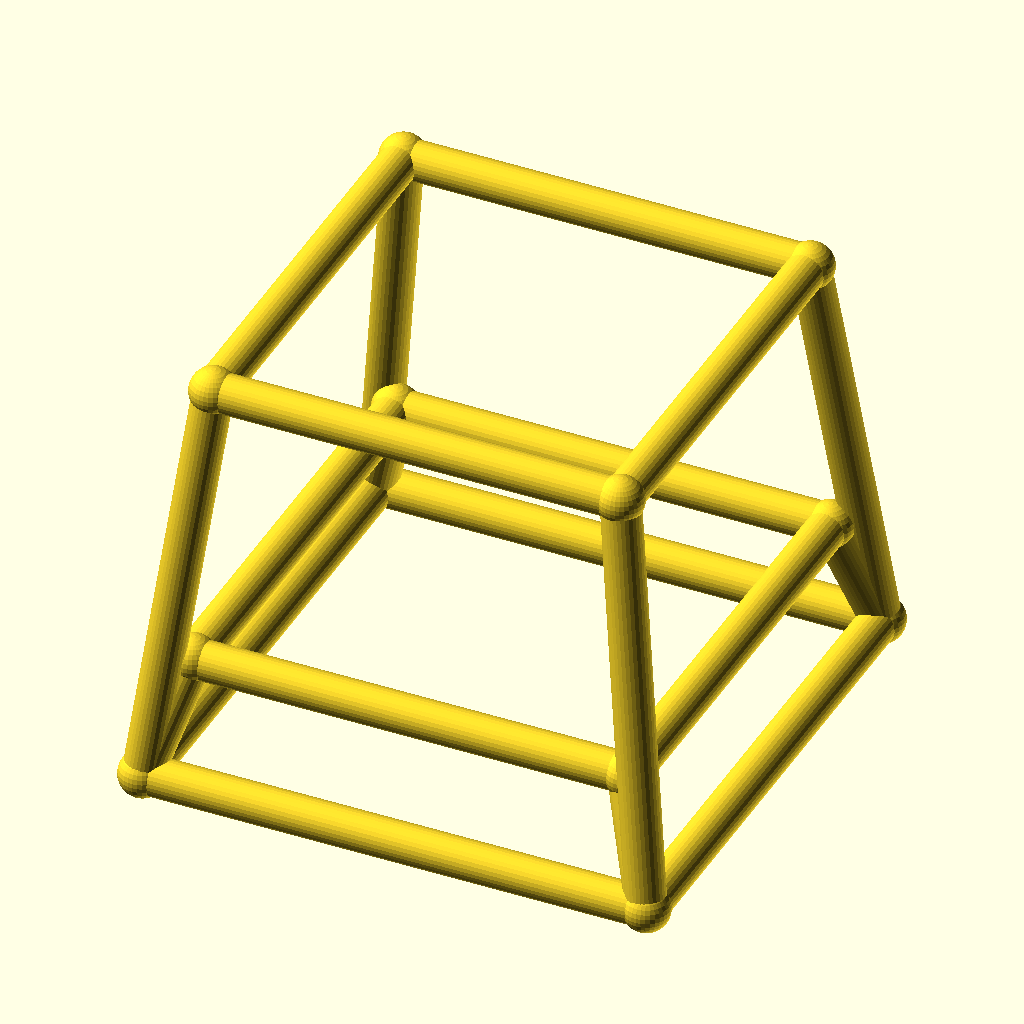
Cell 1: rendered with the file's own defaults.
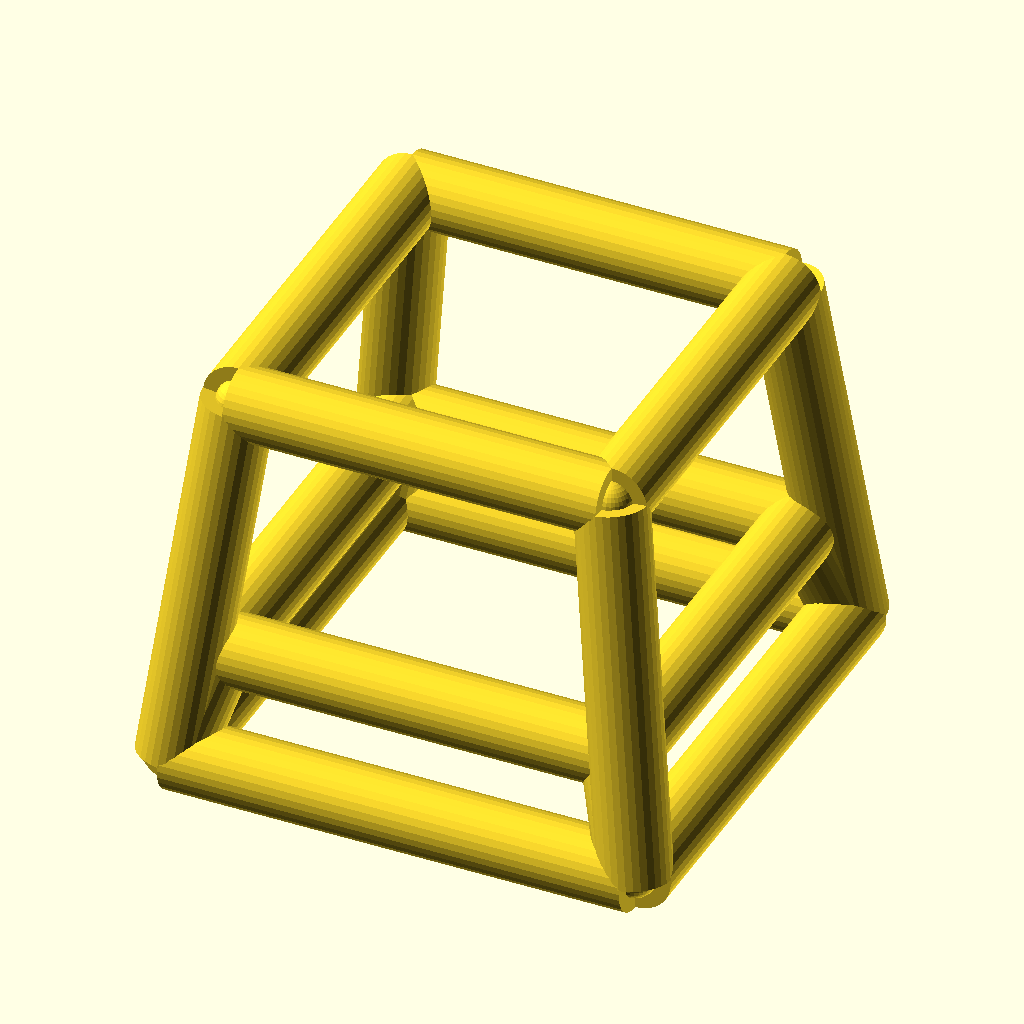
Cell 2: bar_r = 4 (everything else at default).
All cells are drawn from the same view direction (rotation 55°, 0°, 25°, orthographic, colour scheme Cornfield), but the view is re-fitted for each cell, so position and scale can differ between cells as well as the parameter.
The OpenSCAD source (optional_data/data/wire4/stoolchair/scene_0041.scad):
$fn = 32;

// ----------------------------------------------------------------------
// Stool frame: seat 42 mm, splay 5 mm
// ----------------------------------------------------------------------

// --- parameters (mm) ---
seat = 42;                // seat side, X and Y
seat_h = 42;              // seat height
splay = 5;                // leg splay at the floor
str_h = 12;               // stretcher ring height
bar_r = 2;                // frame bar radius
joint_r = 2.4;            // joint ball radius

bbox_x = 56.8;  // overall X, joints included
bbox_y = 56.8;  // overall Y, joints included
bbox_z = 46.8;  // overall Z, joints included
bar_d = 2 * bar_r;  // bar diameter
nodes = [[-21.0, -21.0, 42.0], [21.0, -21.0, 42.0], [21.0, 21.0, 42.0], [-21.0, 21.0, 42.0], [-26.0, -26.0, 0.0], [26.0, -26.0, 0.0], [26.0, 26.0, 0.0], [-26.0, 26.0, 0.0], [-22.4286, -22.4286, 12.0], [22.4286, -22.4286, 12.0], [22.4286, 22.4286, 12.0], [-22.4286, 22.4286, 12.0]];

module member(a, b, r) {
  /* round stock from joint a to joint b, ends buried in the joint balls */
  d = b - a;
  length = norm(d);
  translate(a) rotate([0, acos(d[2] / length), atan2(d[1], d[0])])
    cylinder(h = length, r = r);
}

module joint(p, r) {
  /* ball at the joint centre, fatter than every member meeting there */
  translate(p) sphere(r = r);
}

/* members - each call is one graph edge */
member(nodes[0], nodes[1], bar_r);
member(nodes[4], nodes[5], bar_r);
member(nodes[0], nodes[4], bar_r);
member(nodes[8], nodes[9], bar_r);
member(nodes[4], nodes[8], bar_r);
member(nodes[1], nodes[2], bar_r);
member(nodes[5], nodes[6], bar_r);
member(nodes[1], nodes[5], bar_r);
member(nodes[9], nodes[10], bar_r);
member(nodes[5], nodes[9], bar_r);
member(nodes[2], nodes[3], bar_r);
member(nodes[6], nodes[7], bar_r);
member(nodes[2], nodes[6], bar_r);
member(nodes[10], nodes[11], bar_r);
member(nodes[6], nodes[10], bar_r);
member(nodes[3], nodes[0], bar_r);
member(nodes[7], nodes[4], bar_r);
member(nodes[3], nodes[7], bar_r);
member(nodes[11], nodes[8], bar_r);
member(nodes[7], nodes[11], bar_r);

/* joint balls */
for (p = nodes) joint(p, joint_r);
Parameter table extracted from the source (name, type, default, range or options):
seat: number, default 42
seat_h: number, default 42
splay: number, default 5
str_h: number, default 12
bar_r: number, default 2
joint_r: number, default 2.4
bbox_x: number, default 56.8
bbox_y: number, default 56.8
bbox_z: number, default 46.8
